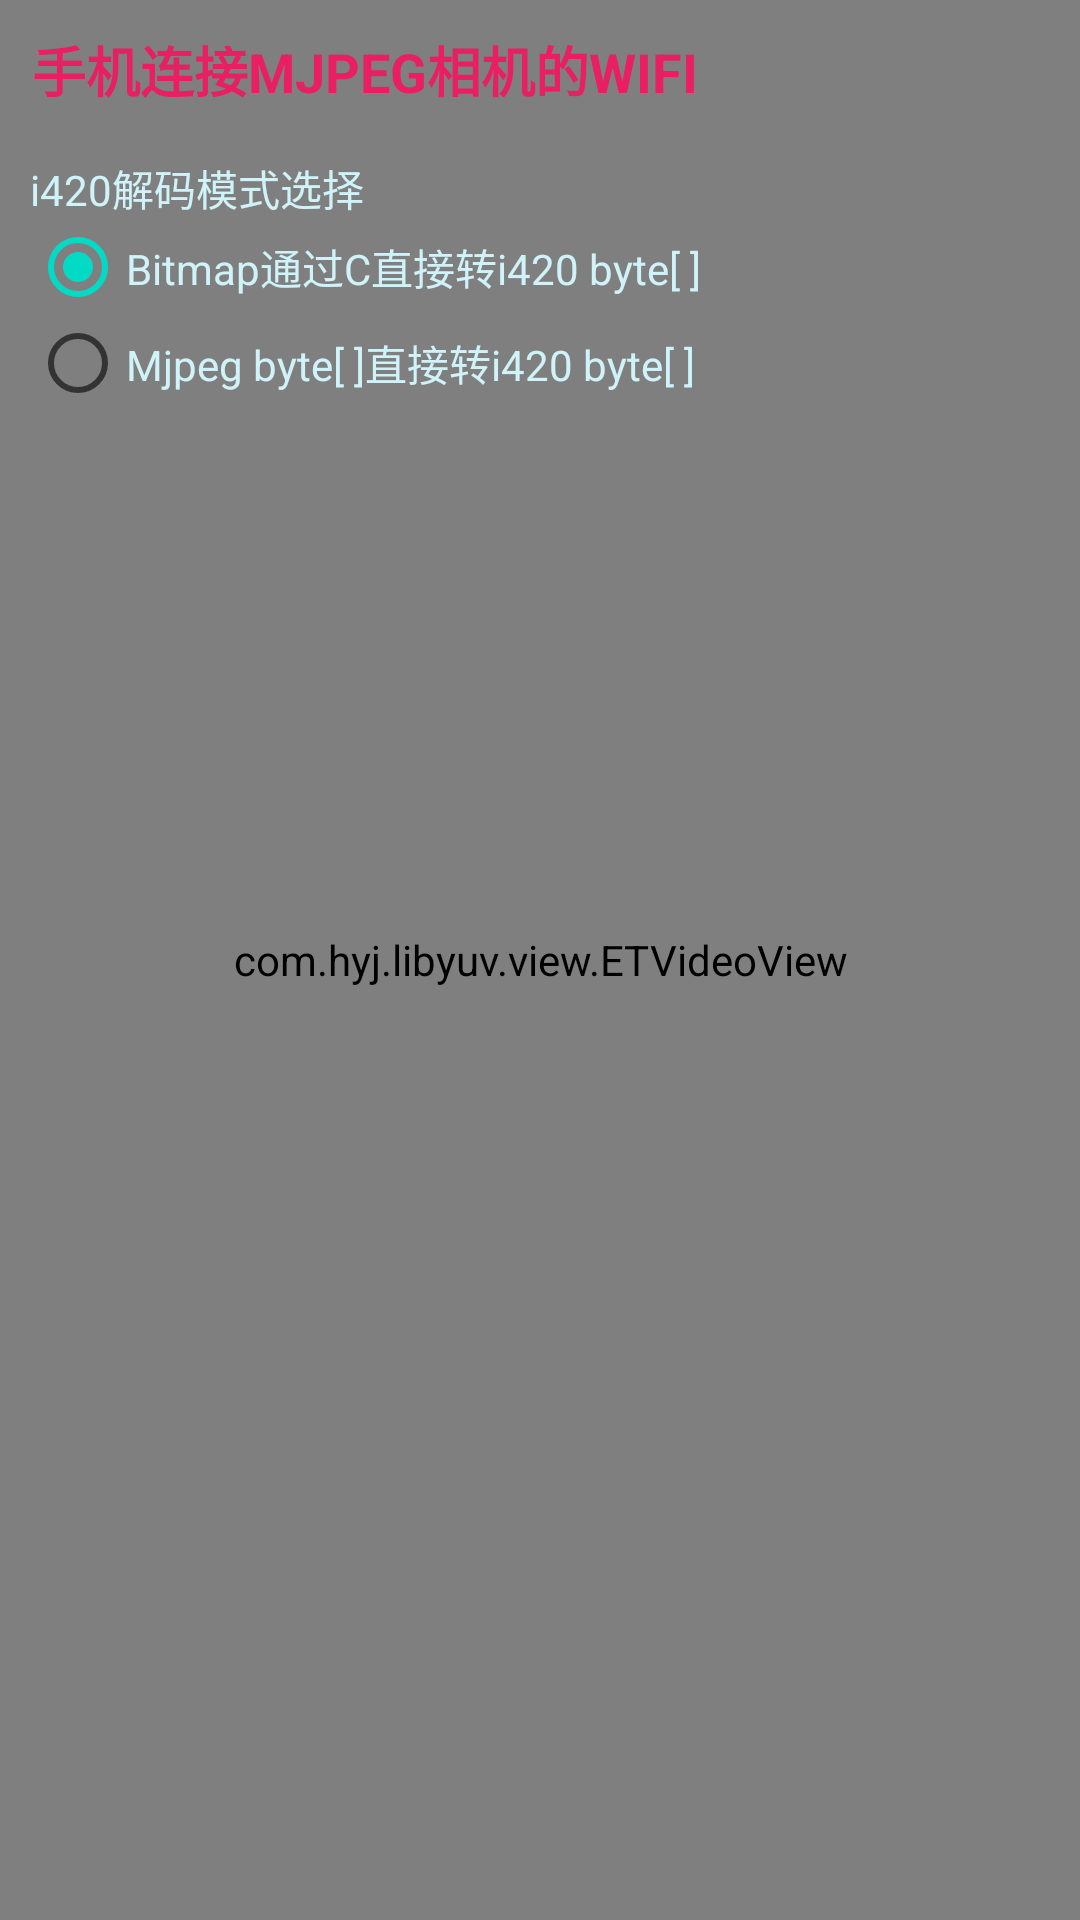

Write the Android layout XML for this screen, with the resource values it uses.
<!-- AndroidManifest.xml: application theme AppTheme -->
<!-- res/layout/mjpeg_play_activity.xml -->
<?xml version="1.0" encoding="utf-8"?>
<FrameLayout xmlns:android="http://schemas.android.com/apk/res/android"
    android:layout_width="match_parent"
    android:layout_height="match_parent"
    android:background="#858181">

    <com.hyj.libyuv.view.ETVideoView
        android:id="@+id/etvSurfaceView"
        android:layout_width="match_parent"
        android:layout_height="match_parent" />

    <LinearLayout
        android:layout_width="wrap_content"
        android:layout_height="wrap_content"
        android:orientation="vertical"
        android:padding="10dp">

        <TextView
            android:layout_width="wrap_content"
            android:layout_height="wrap_content"
            android:layout_gravity="center_horizontal"
            android:text="手机连接MJPEG相机的WIFI"
            android:textColor="#E91E63"
            android:textSize="18sp"
            android:textStyle="bold" />

        <TextView
            android:layout_width="wrap_content"
            android:layout_height="wrap_content"
            android:layout_marginTop="16dp"
            android:text="i420解码模式选择"
            android:textColor="#CFF3F8" />

        <RadioGroup
            android:layout_width="wrap_content"
            android:layout_height="wrap_content"
            android:orientation="vertical">

            <RadioButton
                android:id="@+id/rbBitmap2i420"
                android:layout_width="wrap_content"
                android:layout_height="wrap_content"
                android:checked="true"
                android:text="Bitmap通过C直接转i420 byte[ ]"
                android:textColor="#CFF3F8" />

            <RadioButton
                android:id="@+id/rbMjpeg2i420"
                android:layout_width="wrap_content"
                android:layout_height="wrap_content"
                android:text="Mjpeg byte[ ]直接转i420 byte[ ]"
                android:textColor="#CFF3F8" />
        </RadioGroup>
    </LinearLayout>
</FrameLayout>
<!-- resources referenced by this layout -->
<resources>
  <style name="AppTheme" parent="Theme.AppCompat.Light.DarkActionBar">
          
          <item name="colorPrimary">@color/colorPrimary</item>
          <item name="colorPrimaryDark">@color/colorPrimaryDark</item>
          <item name="colorAccent">@color/colorAccent</item>
      </style>
  <!-- not gathered from this repository: default colours our renderer supplied (Android Studio template values) -->
  <color name="colorPrimary">#FF6200EE</color>
  <color name="colorPrimaryDark">#FF3700B3</color>
  <color name="colorAccent">#FF03DAC5</color>
</resources>
